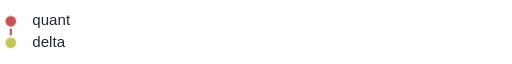
t = 0.00 s
t = 0.80 s: frame unchanged from t = 0.00 s, image omitted
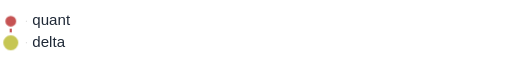
t = 1.06 s
t = 1.50 s: frame unchanged from t = 0.00 s, image omitted
t = 1.93 s: frame unchanged from t = 0.00 s, image omitted
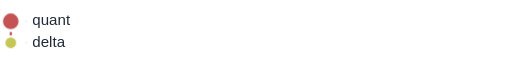
t = 2.78 s

The animated SVG that drew these frames (rendered in a browser with its animation timeline set to each time). Animation: 1 CSS @keyframes rule; one cycle of 3.20 s, repeats indefinitely.

<svg xmlns="http://www.w3.org/2000/svg" baseProfile="full" height="100%" version="1.1" viewBox="25.0,5.0,475.0,40.0" width="100%" tabindex="0" role="img" aria-labelledby="flow-title flow-description"><title id="flow-title">Whippet.slim: animated rulegraph</title><desc id="flow-description">Nodes pulse in dependency order; parallel branches may pulse together. This illustrates dependencies, not execution time or live progress. Hover a node or focus this SVG to pause. Reduced-motion preferences disable animation.</desc><style>
.flow-node { transform-box: fill-box; transform-origin: center; animation: rule-pulse 2.40s ease-in-out infinite; }
@keyframes rule-pulse {
  0%, 29.1667%, 100% { transform: scale(1); }
  14.5833% { transform: scale(1.45); }
}
svg:has(.flow-node:hover) .flow-node, svg:focus .flow-node { animation-play-state: paused; }
@media (prefers-reduced-motion: reduce) { .flow-node { animation: none; } }
</style><defs /><g><line stroke="lightgrey" stroke-dasharray="2" x1="50.0" x2="49.0" y1="15.0" y2="15.0" /><line stroke="lightgrey" stroke-dasharray="2" x1="50.0" x2="49.0" y1="35.0" y2="35.0" /></g><g><line stroke="#c65353" stroke-width="2.0" x1="35.0" x2="35.0" y1="15.0" y2="35.0" /></g><g /><g /><g><circle cx="35.0" cy="15.0" fill="#c65353" id="Nquant" r="6.0" stroke="white" stroke-width="2.0" class="flow-node" style="animation-delay: 0.00s" data-level="0" /><text dominant-baseline="middle" fill="#1f2937" font-family="sans-serif" font-size="14" x="55.0" y="15.0">quant</text><circle cx="35.0" cy="35.0" fill="#c6c653" id="Ndelta" r="6.0" stroke="white" stroke-width="2.0" class="flow-node" style="animation-delay: 0.80s" data-level="1" /><text dominant-baseline="middle" fill="#1f2937" font-family="sans-serif" font-size="14" x="55.0" y="35.0">delta</text></g></svg>
